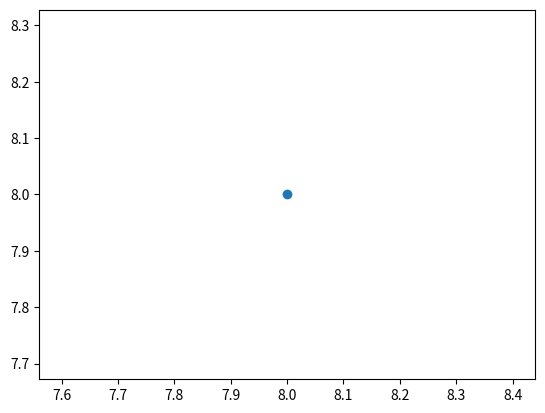

Write the Python code that produced this figure.
import matplotlib.pyplot as plt

f, ax = plt.subplots()
ax.axis('equal')
dot = ax.plot(8, 8, 'o')
print(dot[0])
try:
    print(ax.lines.index(dot[0]))
except ValueError:
    print(repr(dot) + " not found in " + repr(ax.lines))
